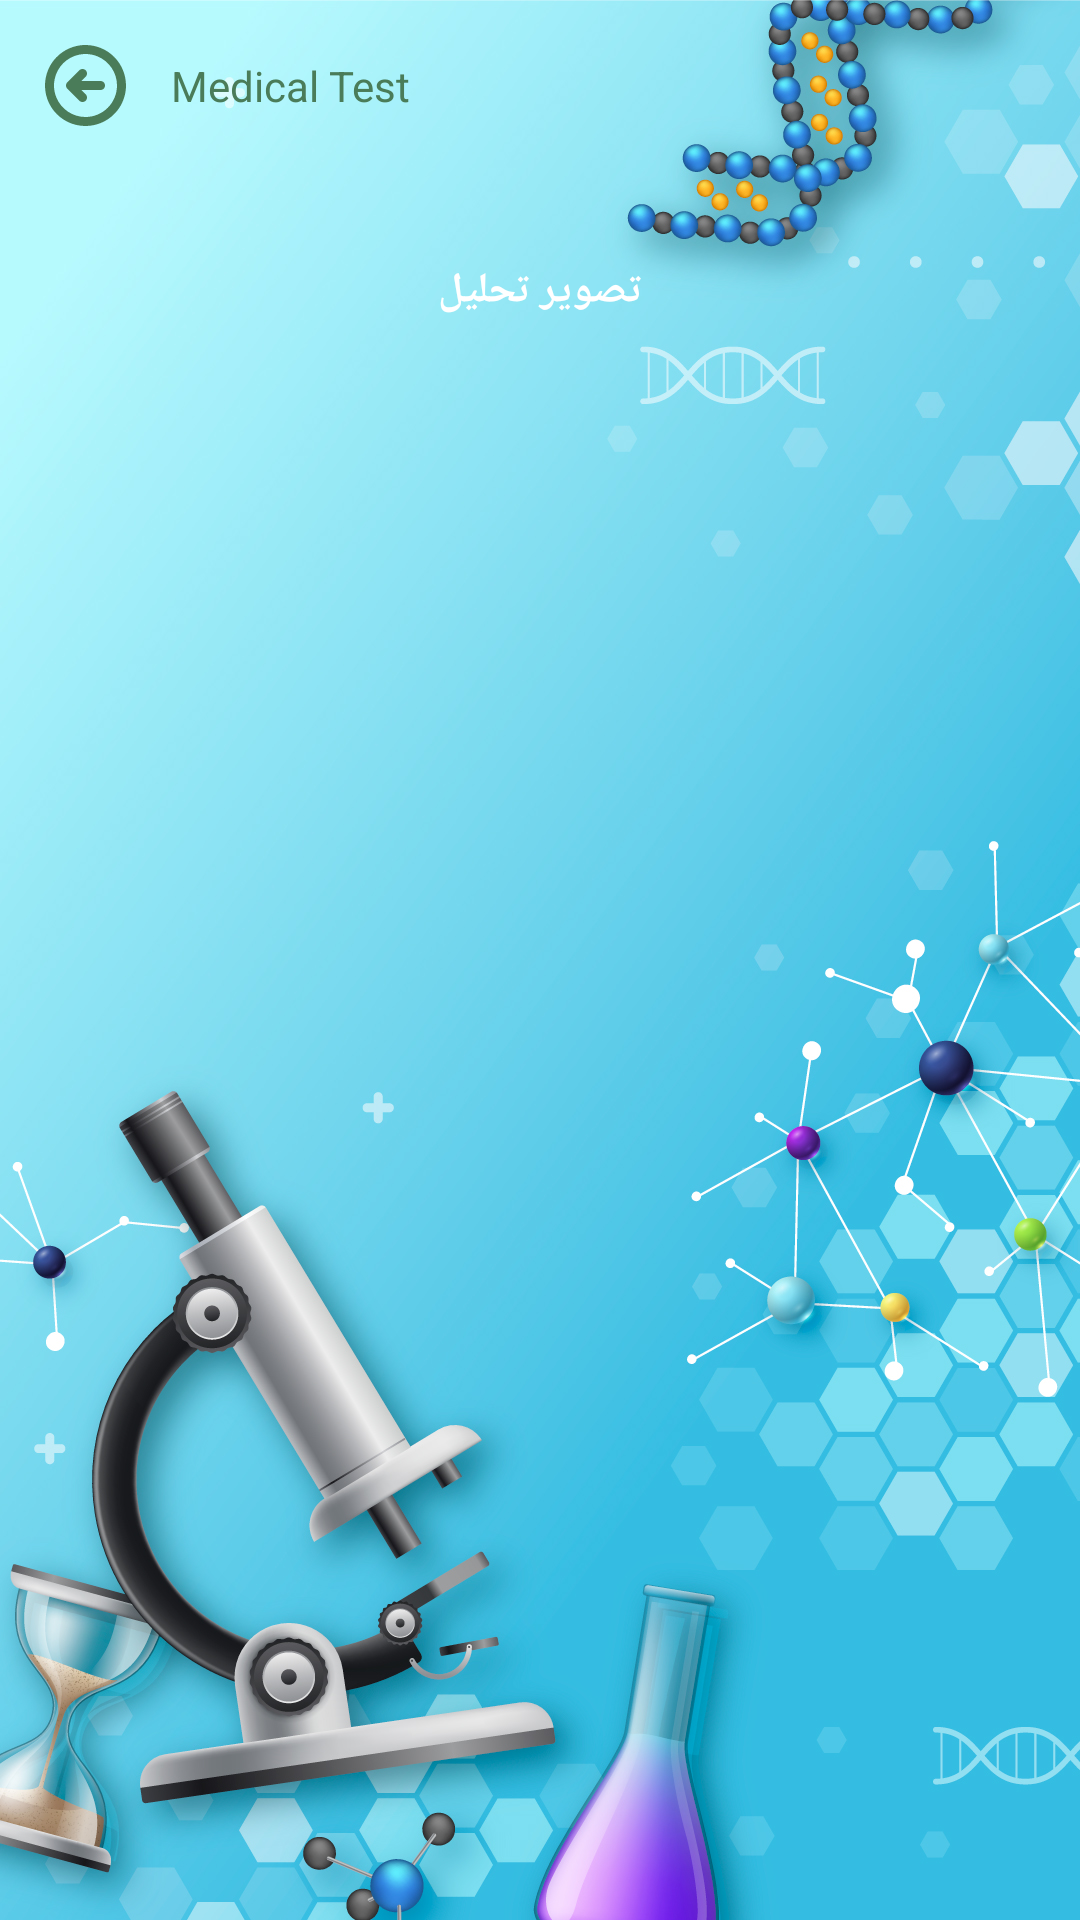

Here is an Android app screen rendered from its layout file. Give the layout XML and the strings, colors and styles it references.
<!-- AndroidManifest.xml: application theme Theme.PharmaFiesta -->
<!-- res/layout/activity_medical_test.xml -->
<?xml version="1.0" encoding="utf-8"?>
<androidx.constraintlayout.widget.ConstraintLayout xmlns:android="http://schemas.android.com/apk/res/android"
    xmlns:app="http://schemas.android.com/apk/res-auto"
    xmlns:tools="http://schemas.android.com/tools"
    android:layout_width="match_parent"
    android:layout_height="match_parent"
    android:background="@drawable/medicaltestnew"
    tools:context=".ui.home.medicaltest.ActivityMedicalTest">

    <androidx.appcompat.widget.AppCompatImageView
        android:id="@+id/imgBack"
        android:layout_width="wrap_content"
        android:layout_height="wrap_content"
        android:padding="15dp"
        android:src="@drawable/ic_arrow_back"
        android:tint="@color/teal_200"
        app:layout_constraintStart_toStartOf="parent"
        app:layout_constraintTop_toTopOf="parent" />

    <androidx.appcompat.widget.AppCompatTextView
        android:layout_width="wrap_content"
        android:layout_height="wrap_content"
        android:text="Medical Test"
        android:textColor="@color/teal_200"
        app:layout_constraintBottom_toBottomOf="@+id/imgBack"
        app:layout_constraintStart_toEndOf="@+id/imgBack"
        app:layout_constraintTop_toTopOf="@+id/imgBack"
        tools:ignore="HardcodedText" />

    <androidx.constraintlayout.widget.ConstraintLayout
        android:layout_width="match_parent"
        android:layout_height="0dp"
        app:layout_constraintBottom_toBottomOf="parent"
        app:layout_constraintTop_toBottomOf="@+id/imgBack">

        <androidx.appcompat.widget.AppCompatButton
            android:id="@+id/captureButton"
            android:layout_width="match_parent"
            android:layout_height="40dp"
            android:layout_centerInParent="true"
            android:layout_marginHorizontal="40dp"
            android:layout_marginTop="20dp"
            android:background="@drawable/drawable_corner_edittext_purple"
            android:backgroundTint="@color/teal_200"
            android:gravity="center"
            android:textStyle="bold"
            android:text="تصوير تحليل"
            android:textAlignment="center"
            android:textColor="@color/white"
            app:layout_constraintStart_toStartOf="parent"
            app:layout_constraintTop_toTopOf="parent" />

        <androidx.recyclerview.widget.RecyclerView
            android:id="@+id/rvTests"
            android:layout_width="match_parent"
            android:layout_height="0dp"
            app:layoutManager="androidx.recyclerview.widget.LinearLayoutManager"
            app:layout_constraintBottom_toBottomOf="parent"
            app:layout_constraintTop_toTopOf="parent" />

    </androidx.constraintlayout.widget.ConstraintLayout>

    <ProgressBar
        android:id="@+id/progress"
        android:layout_width="50dp"
        android:layout_height="50dp"
        android:background="@color/bnfsge"
        android:progressTint="@color/white"
        android:visibility="gone"
        app:layout_constraintBottom_toBottomOf="parent"
        app:layout_constraintEnd_toEndOf="parent"
        app:layout_constraintStart_toStartOf="parent"
        app:layout_constraintTop_toTopOf="parent" />

</androidx.constraintlayout.widget.ConstraintLayout>
<!-- resources referenced by this layout -->
<resources>
  <color name="bnfsge">#724EB3</color>
  <color name="teal_200">#4A7C59</color>
  <color name="white">#FFFFFFFF</color>
  <!-- drawable ic_arrow_back (drawable) -->
  <vector xmlns:android="http://schemas.android.com/apk/res/android"
      android:width="27dp"
      android:height="27dp"
      android:viewportWidth="27"
      android:viewportHeight="27">
    <path
        android:pathData="M13.5,0C10.83,0 8.22,0.792 6,2.275C3.78,3.759 2.049,5.867 1.028,8.334C0.006,10.801 -0.261,13.515 0.259,16.134C0.78,18.753 2.066,21.158 3.954,23.046C5.842,24.934 8.248,26.22 10.866,26.741C13.485,27.261 16.199,26.994 18.666,25.972C21.133,24.951 23.241,23.22 24.725,21C26.208,18.78 27,16.17 27,13.5C26.996,9.921 25.572,6.489 23.042,3.958C20.511,1.428 17.079,0.004 13.5,0ZM13.5,24C11.423,24 9.393,23.384 7.667,22.23C5.94,21.077 4.594,19.437 3.799,17.518C3.005,15.6 2.797,13.488 3.202,11.452C3.607,9.415 4.607,7.544 6.075,6.075C7.544,4.607 9.415,3.607 11.452,3.202C13.488,2.797 15.6,3.005 17.518,3.799C19.437,4.594 21.077,5.94 22.23,7.667C23.384,9.393 24,11.423 24,13.5C23.997,16.284 22.89,18.953 20.921,20.921C18.953,22.89 16.284,23.997 13.5,24ZM20,13.5C20,13.898 19.842,14.279 19.561,14.561C19.279,14.842 18.898,15 18.5,15H12.125L13.565,16.439C13.847,16.721 14.005,17.103 14.005,17.501C14.005,17.9 13.847,18.282 13.565,18.564C13.283,18.846 12.901,19.004 12.502,19.004C12.104,19.004 11.722,18.846 11.44,18.564L7.44,14.564C7.3,14.424 7.189,14.259 7.114,14.076C7.038,13.894 6.999,13.699 6.999,13.501C6.999,13.304 7.038,13.108 7.114,12.926C7.189,12.744 7.3,12.578 7.44,12.439L11.44,8.439C11.58,8.299 11.745,8.189 11.927,8.113C12.11,8.038 12.305,7.999 12.502,7.999C12.7,7.999 12.895,8.038 13.078,8.113C13.26,8.189 13.425,8.299 13.565,8.439C13.705,8.578 13.815,8.744 13.891,8.926C13.966,9.109 14.005,9.304 14.005,9.501C14.005,9.699 13.966,9.894 13.891,10.076C13.815,10.259 13.705,10.424 13.565,10.564L12.125,12H18.5C18.898,12 19.279,12.158 19.561,12.439C19.842,12.721 20,13.102 20,13.5Z"
        android:fillColor="#4A7C59"/>
  </vector>
  <!-- drawable medicaltestnew: jpg bitmap (drawable, 566440 bytes) -->
  <style name="Theme.PharmaFiesta" parent="android:Theme.Material.Light.NoActionBar" />
</resources>
